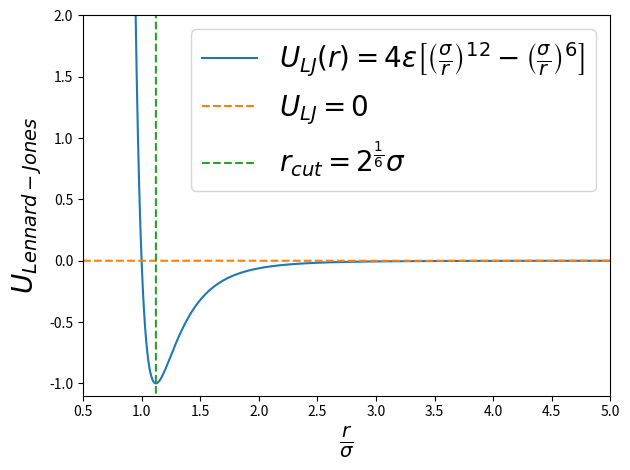
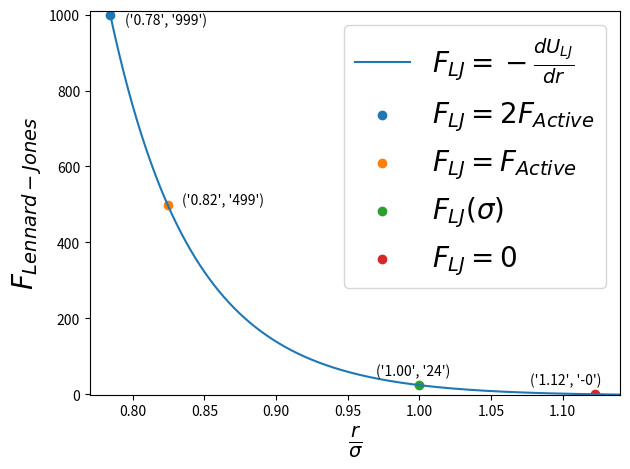

Write Python code to recreate these figures, in order.
import numpy as np
import matplotlib.pyplot as plt

threeEtaPiSigma = 1.0
sigma = 1.0
epsilon = 1.0

def computeLJ(r):
    potentialLJ = 4*epsilon*(((sigma/r)**12)-((sigma/r)**6))
    return potentialLJ

def computeNegDeriv(x1, x2, y1, y2):
    negDeriv = -(y2 - y1)/(x2 - x1)
    return negDeriv


def computeLJForce(r):
    forceLJ = 48*epsilon*(((sigma**12)/(r**13))-((sigma**6)/(r**7)))
    return forceLJ

rangeR = np.arange(0.00000, 5.00000, 0.00001)
potLJ = np.zeros_like(rangeR)
forLJ = np.zeros_like(rangeR)
nDeriv = np.zeros((len(rangeR)), dtype=np.float32)

for i in range(0, len(rangeR)):
    potLJ[i] = computeLJ(rangeR[i])
    forLJ[i] = computeLJForce(rangeR[i])

myEvals = np.zeros((4,2), dtype=np.float32)
for i in range(1, len(rangeR)):
    nDeriv[i-1] = computeNegDeriv(rangeR[i-1], rangeR[i], potLJ[i-1], potLJ[i])
    if (999 < nDeriv[i-1] < 1001):
        myEvals[0][0] = rangeR[i]
        myEvals[0][1] = nDeriv[i-1]
    if (499 < nDeriv[i-1] < 501):
        myEvals[1][0] = rangeR[i]
        myEvals[1][1] = nDeriv[i-1]
    if (rangeR[i] == 1.00000):
        myEvals[2][0] = rangeR[i]
        myEvals[2][1] = nDeriv[i-1]
    if (nDeriv[i-1] < 0) and (nDeriv[i-2] > 0):
        myEvals[3][0] = rangeR[i]
        myEvals[3][1] = nDeriv[i-1]

#print(myEvals)
dotted = np.zeros_like(rangeR, dtype=np.float32)
dotted2x = np.zeros_like(rangeR)
#dotted2x[:] = 2.0**(float(1/6))
dotted2x[:] = 1.122
dotted2y = np.zeros_like(rangeR)
count = -100
for i in range(0, len(dotted2y)):
    dotted2y[i] = count
    count += 1

plt.plot(rangeR, potLJ,
         label=r'$U_{LJ}(r)=4\epsilon\left[\left(\frac{\sigma}{r}\right)^{12}-\left(\frac{\sigma}{r}\right)^{6}\right]$')
plt.plot(rangeR, dotted, linestyle='--', label=r'$U_{LJ}=0$')
plt.plot(dotted2x, dotted2y, linestyle='--', label=r'$r_{cut}=2^{\frac{1}{6}}\sigma$')
plt.xlim(0.5,5)
plt.ylim(-1.1,2)
plt.xlabel(r'$\frac{r}{\sigma}$', fontsize=20)
plt.ylabel(r'$U_{Lennard-Jones}$', fontsize=20)
plt.legend(fontsize=20)
plt.tight_layout()
plt.savefig('LJ_potential_eps1.png', dpi=1000)
plt.close()

#plt.plot(rangeR, forLJ)
plt.plot(rangeR, nDeriv, label=r'$F_{LJ}=-\frac{dU_{LJ}}{dr}$')

plt.scatter(myEvals[0][0], myEvals[0][1], label=r'$F_{LJ}=2F_{Active}$')
plt.text(myEvals[0][0] + 0.01, myEvals[0][1] - 25,
         ("{0:.2f}".format(myEvals[0][0]), "{0:.0f}".format(myEvals[0][1])))

plt.scatter(myEvals[1][0], myEvals[1][1], label=r'$F_{LJ}=F_{Active}$')
plt.text(myEvals[1][0] + 0.01, myEvals[1][1],
         ("{0:.2f}".format(myEvals[1][0]), "{0:.0f}".format(myEvals[1][1])))

plt.scatter(myEvals[2][0], myEvals[2][1], label=r'$F_{LJ}(\sigma)$')
plt.text(myEvals[2][0] - 0.03, myEvals[2][1] + 25,
         ("{0:.2f}".format(myEvals[2][0]), "{0:.0f}".format(myEvals[2][1])))

plt.scatter(myEvals[3][0], myEvals[3][1], label=r'$F_{LJ}=0$')
plt.text(myEvals[3][0] - 0.045, myEvals[3][1] + 25,
         ("{0:.2f}".format(myEvals[3][0]), "{0:.0f}".format(myEvals[3][1])))

plt.xlim(0.77,1.14)
plt.ylim(-1,1010)
plt.xlabel(r'$\frac{r}{\sigma}$', fontsize=20)
plt.ylabel(r'$F_{Lennard-Jones}$', fontsize=20)
plt.legend(fontsize=20)
plt.tight_layout()
plt.savefig('LJ_force_eps1.png', dpi=1000)
plt.close()

#def effectiveSigma(Fp):
#    "Read in the force, compute effective diameter (r)"
#    
#    return effSigma



# Use this to compute the effective particle diameter
#def effectiveSigma(Fp, epsilon):
#    effSigma = epsilon / Fp
#    return effSigma
#
#Pe = np.arange(1.0, 500.0, 1.0)
#effSig = np.zeros_like(Pe)
#for i in range(0, len(Pe)):
#    effSig[i] = effectiveSigma(Pe[i], 1.0)
#
#plt.plot(Pe, effSig)
#plt.show()
